Photos from the image-classification dataset "processed" in the GitHub repository shaguntalwar17/BrainTumor_CDSS. Its 4 classes are: glioma, meningioma, no tumor, pituitary tumor.

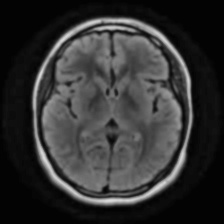
Label: no tumor

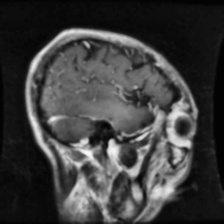
Label: glioma

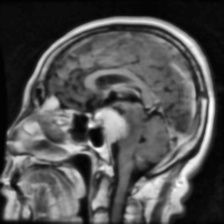
Label: meningioma

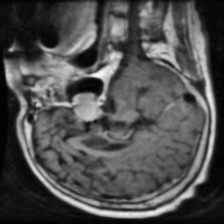
Label: pituitary tumor

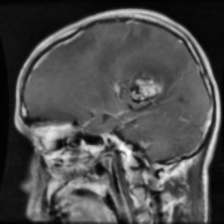
Label: glioma

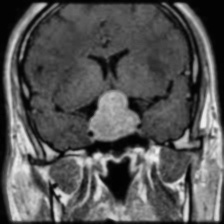
Label: pituitary tumor
